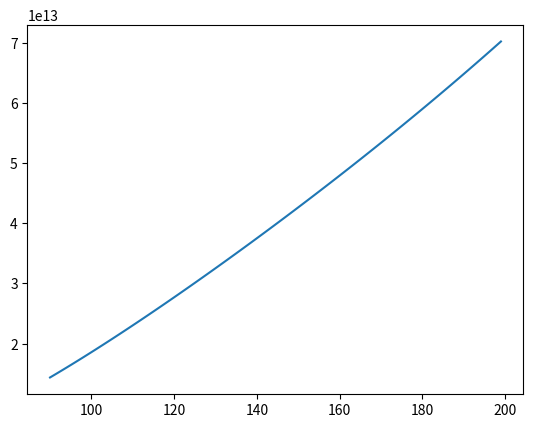

Here is the Python script that generated this plot:
##############################################################

# -*- coding: utf-8 -*-

__author__ = "Thiago Lopes, Mateus Barbosa and Daniel Machado"
__credits__ = ["LMSC"]
__version__ = "1.0.0"
__maintainer__ = "Thiago Lopes"
__email__ = "lopes.th.o@gmail.com"
__status__ = "Development"

# Description: 

# Built-in/Generic Imports

# Libs

# Own modules
from numpy import pi, power, exp, arange
import matplotlib.pyplot as plt

# Constant Values
N_a = 6.02214076E23
c = 299792458
h = 6.62607015E-34

def getIdealGasConstant(unit = "j/K.mol"):
    if unit == "j/K.mol":
        return 8.31446261815324
    elif unit ==  "m3.Pa/K.mol":
        return 8.31446261815324
    elif unit == "L.bar/K.mol":
        return 8.31446261815324E-2

class ReducedMass(object):
    
    def __init__(self, m1, m2):
        self.__mass = (m1 * m2) / (m1 + m2)
        
    def getReducedMass(self):
        return self.__mass

class Qtrans(object):
    
    def __init__(self, temperatures, mass):
        self.__temperatures = temperatures
        self.__mass = mass
        self.__R = getIdealGasConstant("L.bar/K.mol")
        self.__q = []
        
    def values(self, pressure):
        if len(self.__q) == 0:
            self.__calc(pressure)
        return self.__q
        
    def __calc(self, p):
        for T in self.__temperatures:
            part1 = power(((2*pi*self.__mass*self.__R * T)/(power(N_a, 2)*power(h, 2))), 1.5)
            part2 = (self.__R * T)/(N_a * p)
            self.__q.append(part1 * part2)

class Qelet(object):

    def __init__(self, temperatures, multiplicity, De):
        self.__multiplicity = multiplicity
        self.__De = De
        self.__temperatures = temperatures
        self.__R = getIdealGasConstant("j/K.mol")
        self.__q = []
    
    def values(self):
        if len(self.__q) == 0:
            self.__calc()
        return self.__q
    
    def __calc(self):
        for T in self.__temperatures:
            self.__q.append(self.__multiplicity * exp((-self.__De)/(self.__R * T)))    

class Qrot(object):
    
    def __init__(self, temperatures, reducedMass, Re):
        self.__temperatures = temperatures
        self.__Be = (h * N_a) / (8 * power(pi, 2) * c * reducedMass * power(Re, 2)) * 1.196266E3
        self.__R = getIdealGasConstant("j/K.mol")
        self.__q = []
    
    def values(self):
        if len(self.__q) == 0:
            self.__calc()
        return self.__q
        
    def __calc(self):
       for T in self.__temperatures:
           value = (self.__R * T / self.__Be) + (1/3) + (1/15)*(self.__Be / (self.__R *T)) + (4/315)*power((self.__Be / (self.__R *T)), 2) + (1/315)*power((self.__Be / (self.__R *T)), 3)
           self.__q.append(value)
        
class Qvib(object):
    
    def __init__(self, vMax, w_e, w_exe, w_eye, temperatures):
        self.__temperatures = temperatures
        self.__vMax = vMax
        self.__we = w_e
        self.__wexe = w_exe
        self.__weye = w_eye
        self.__R = getIdealGasConstant("j/K.mol")
        self.__q = []
    
    def values(self):
        if len(self.__q) == 0:
            self.__calc()
        return self.__q
    
    def __calc(self):
        for T in self.__temperatures:
            value = 0
            for v in arange(self.__vMax+1):
                value += exp(-self.__E_v(v)/(self.__R * T))
            self.__q.append(value)
    
    def __E_v(self, v):
        return self.__we * (v + 0.5) - self.__wexe * power((v + 0.5), 2) + self.__weye * power((v + 0.5), 3)


class PartitionFunction(object):
    
    def __init__(self, rot_N_vib = False):
        self.__rot_N_vib = rot_N_vib
        self.__q_tot = []
    
    def values(self, temperatures, p, multiplicity, De, m1, m2 = None, Re = None, vMax = None, w_e = None, w_exe = None, w_eye = None):

        if m2 != None:
            mi = ReducedMass(m1, m2).getReducedMass()
            m_t = m1 + m2
        else:
            mi = m1
            m_t = m1
        q_trans = Qtrans(temperatures, m_t).values(p)
        q_ele = Qelet(temperatures, multiplicity, De).values()
        if self.__rot_N_vib:
            q_rot = Qrot(temperatures, mi, Re).values()
            q_vib = Qvib(vMax, w_e, w_exe, w_eye, temperatures).values()
            
        for i in arange(len(temperatures)):
            value = q_trans[i] * q_ele[i]
            if self.__rot_N_vib:
                value = value * q_rot[i]
                value = value * q_vib[i]
            self.__q_tot.append(value)
        return(self.__q_tot)
    
    
if __name__ == "__main__":
    x = arange(90, 200, 1)
    
    '''
    y = PartitionFunction().values(x, 1E-6, 1, 0, 32.0419E-3)  # Função de Partição Total sem rotação e vibração   
    y = Qrot(x, ReducedMass(32.0419E-3, 39.948E-3).getReducedMass(), 2.86E-10).values()
    y = Qvib(vMax = 7, w_e = 0.40307003819632E3, w_exe = 0.035017694E3, w_eye = 0.0004824939203489E3, temperatures = x).values()
    y = Qelet(temperatures = x, multiplicity = 1, De = 1.3252E3).values()
    y = Qtrans(x,32.0419E-3 + 39.948E-3).values(1E-6)
    '''
    y = PartitionFunction(True).values(temperatures = x, p =  1E-6, multiplicity = 1, De = 1.3252E3, m1 = 32.0419E-3, m2 = 39.948E-3, Re = 2.86E-10, vMax = 7, w_e = 0.40307003819632E3, w_exe = 0.035017694E3, w_eye = 0.0004824939203489E3)
    print(y[0])
    p = plt.plot(x, y)
    plt.show()
    




